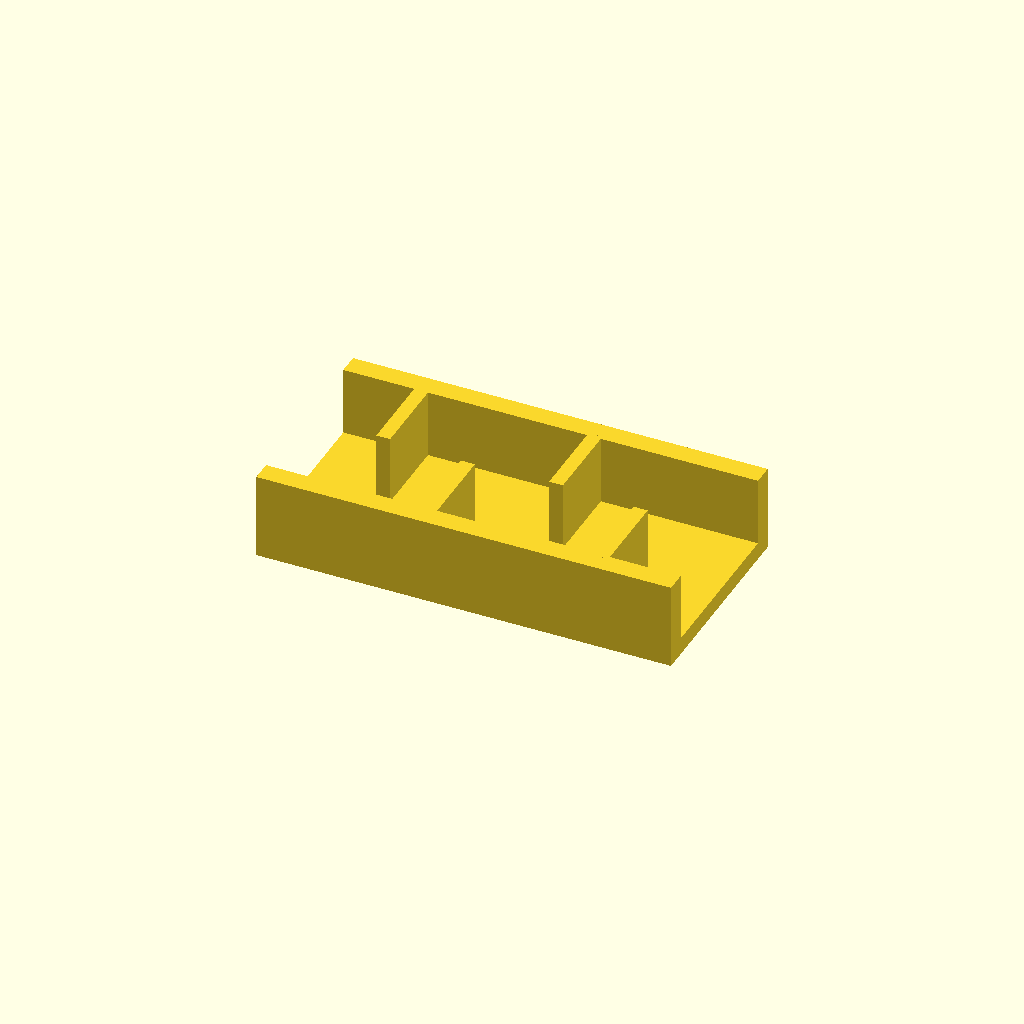
Cell 1: the model at its default parameters.
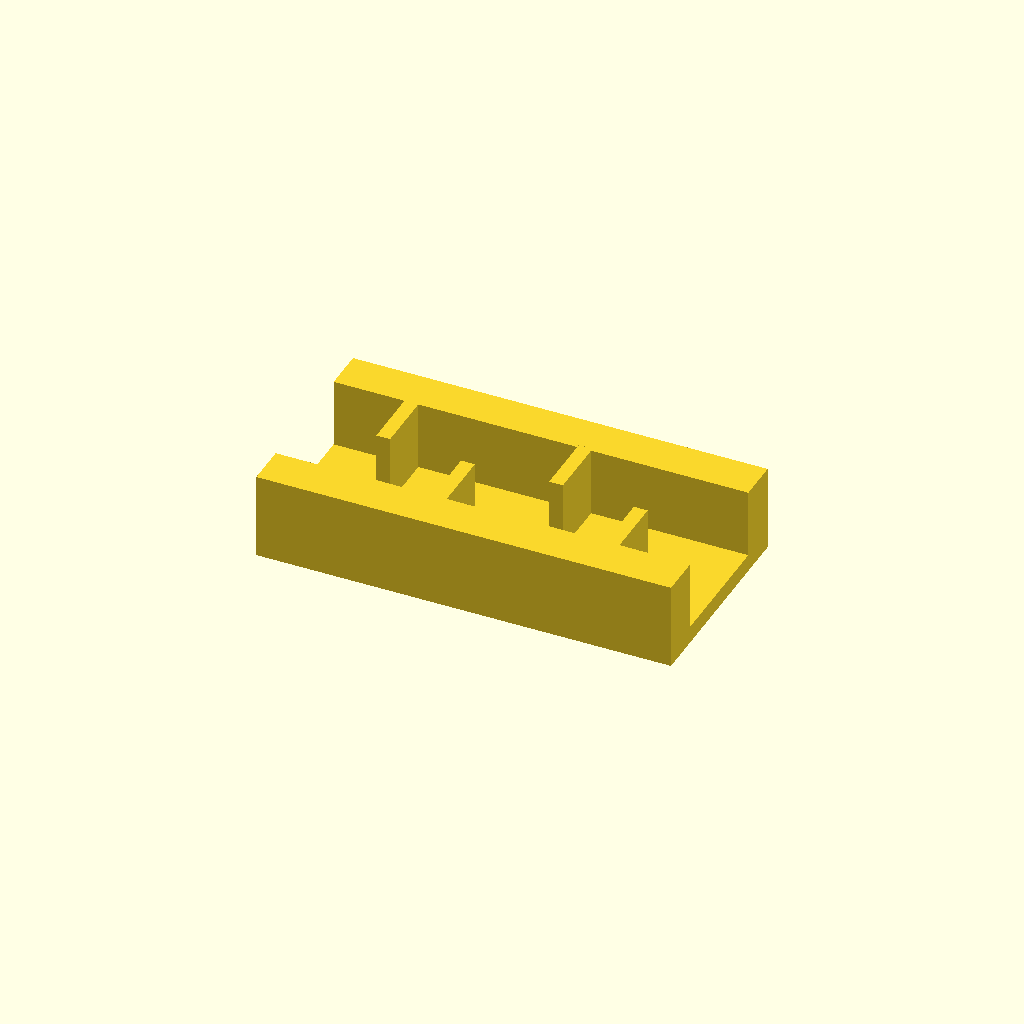
Cell 2: rail_w = 12 (everything else at default).
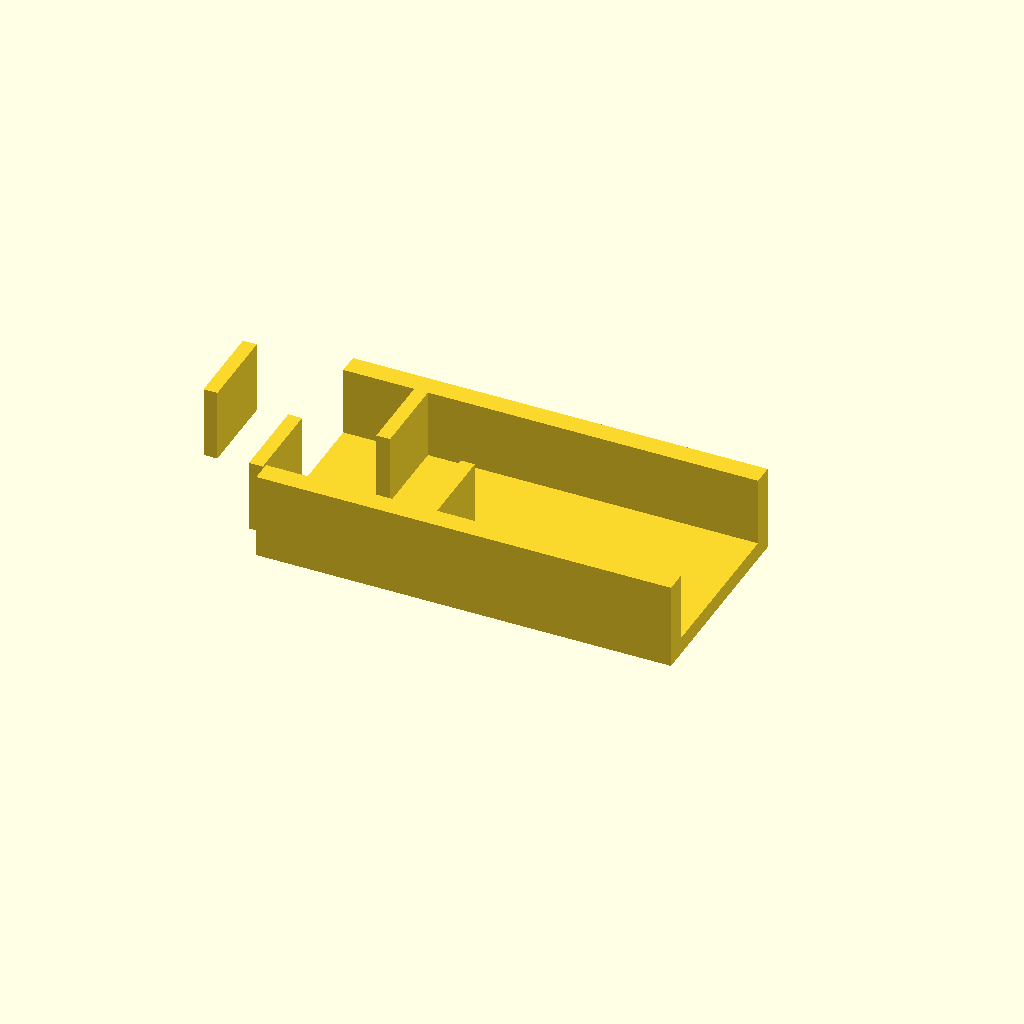
Cell 3: the same model with ribs = 8.
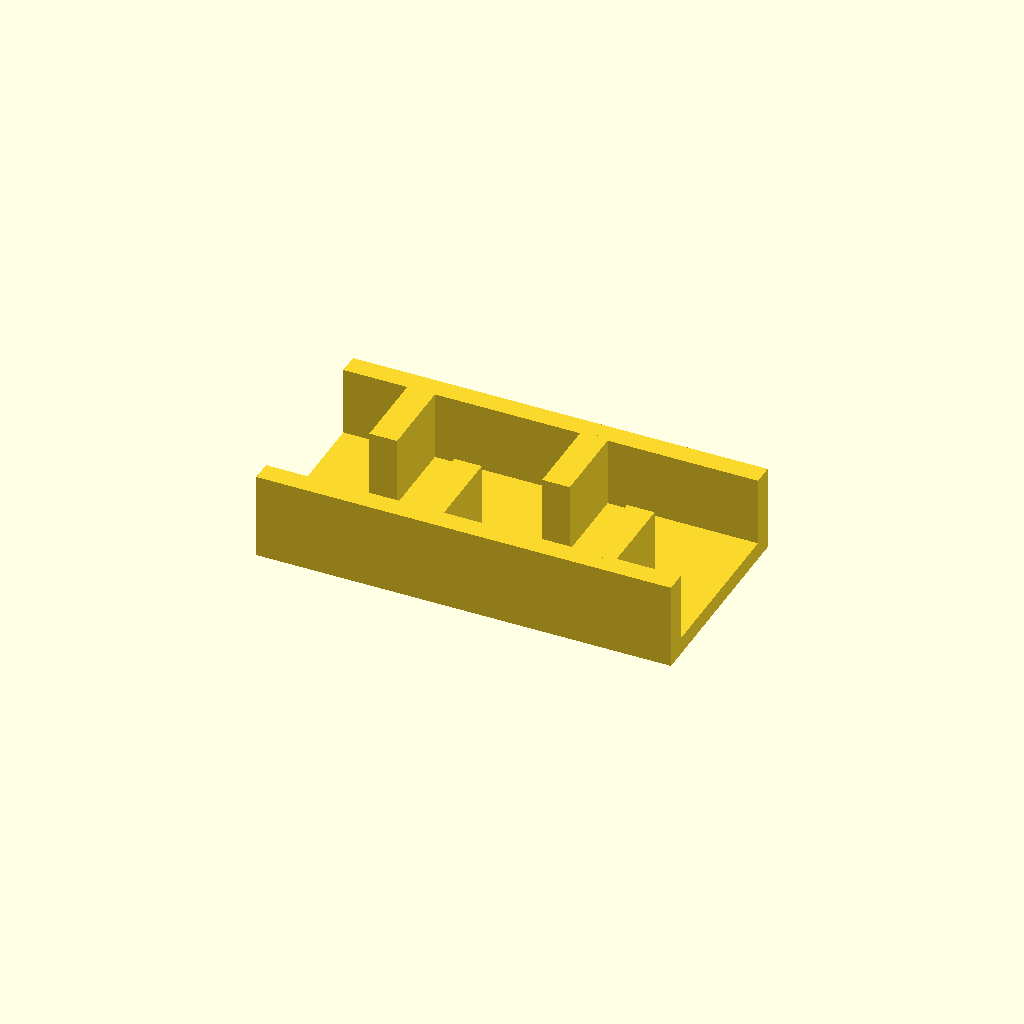
Cell 4: the same model with rib_t = 8.
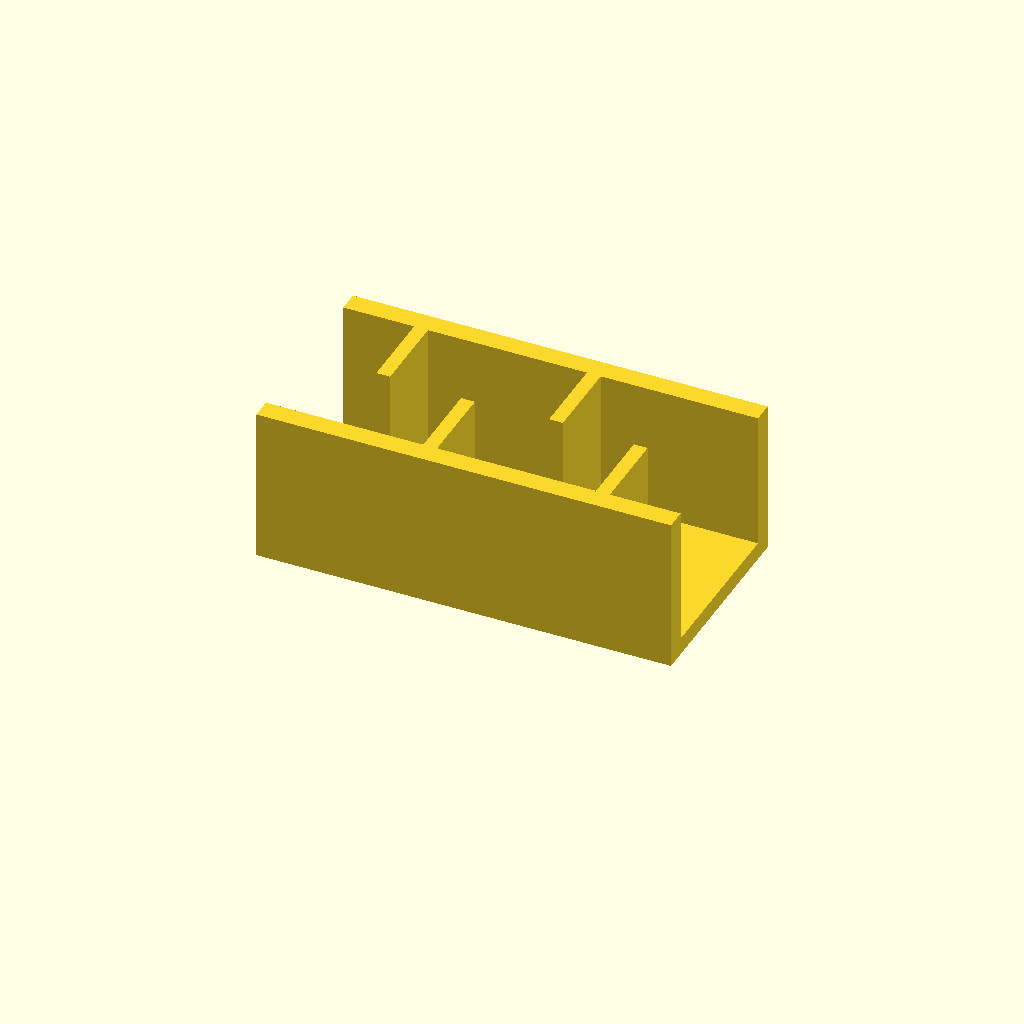
Cell 5: the same model with rib_h = 40.
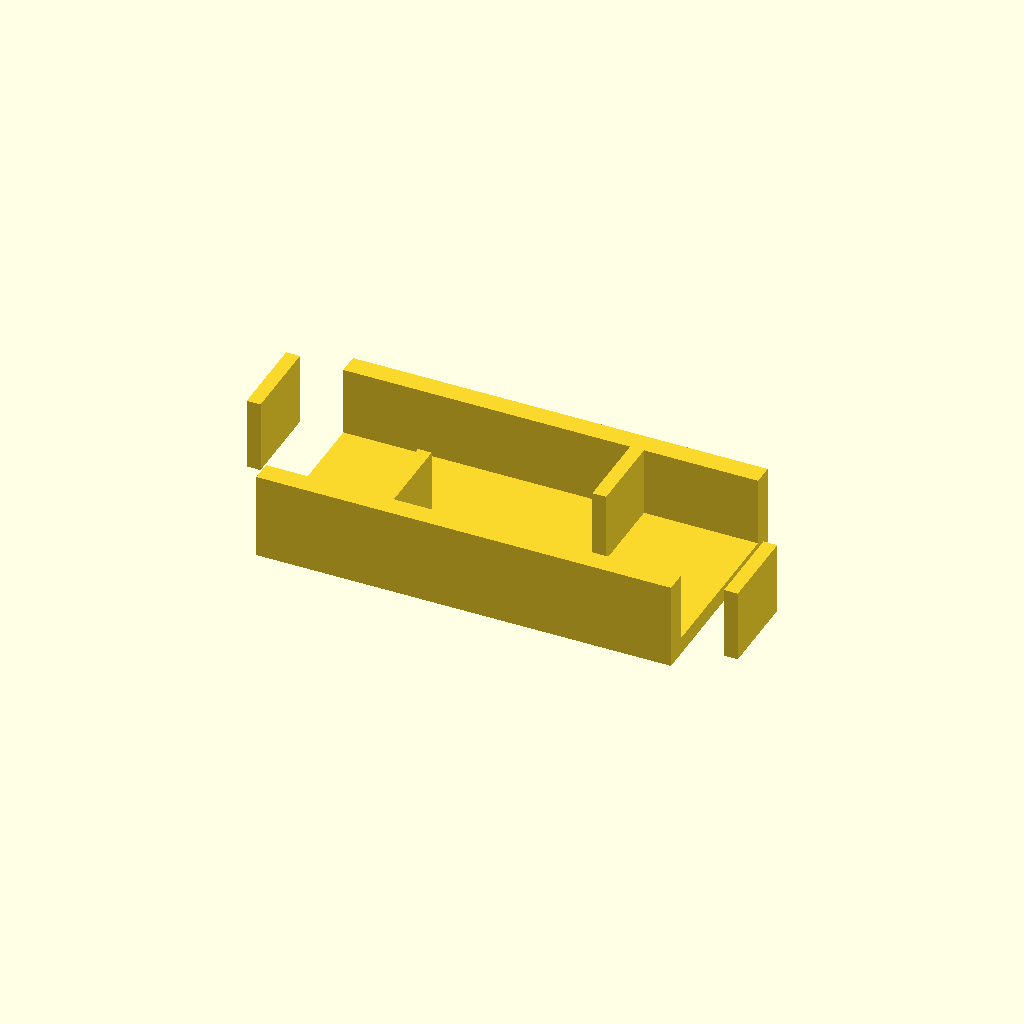
Cell 6: pitch = 50 (everything else at default).
One fixed orthographic camera (rotation 55°, 0°, 25°; colour scheme Cornfield) for every cell.
Source of the model, optional_data/data/place1/ribframes/part_0090.scad:
$fn = 32;

// ----------------------------------------------------------------------
// Rib frame 120 x 60 x 25
// 4 ribs at 25 mm pitch, staggered
// ----------------------------------------------------------------------

// --- parameters (mm) ---
frame = [120, 60, 5];  // base plate size (x, y, z)
rail_w = 6;            // side rail width
ribs = 4;              // number of ribs
rib_t = 4;             // rib thickness
rib_h = 20;            // rib height above the base plate
pitch = 25;            // pitch between rib centres

// --- derived feature positions (mm) ---
span = (ribs - 1) * pitch;          // = 75   distance between the outer ribs
origin_x = -span / 2;               // = -37.5   X of the first rib
rib_len = frame[1] / 2 - rail_w + 0.5;  // = 24.5   length of a staggered rib
rib_y = 0.5 + rib_len / 2;          // = 12.75   Y of a staggered rib centre
row_offset = 2 * rib_y;             // = 25.5   distance between the two rows
feature_centers = [
  [origin_x + 0 * pitch, rib_y],
  [origin_x + 1 * pitch, -rib_y],
  [origin_x + 2 * pitch, rib_y],
  [origin_x + 3 * pitch, -rib_y]
];   // rib centre line, drives the rib loop

// base plate, two side rails, then the ribs read straight off feature_centers
union() {
  translate([-frame[0] / 2, -frame[1] / 2, 0]) cube(frame);
  translate([-frame[0] / 2, -frame[1] / 2, 0]) cube([frame[0], rail_w, frame[2] + rib_h]);
  translate([-frame[0] / 2, frame[1] / 2 - rail_w, 0]) cube([frame[0], rail_w, frame[2] + rib_h]);
  for (centre = feature_centers)
    translate([centre[0] - rib_t / 2, centre[1] - rib_len / 2, frame[2] - 1])
      cube([rib_t, rib_len, rib_h + 1]);
}
Parameter table extracted from the source (name, type, default, range or options):
frame: vector, default [120, 60, 5]
rail_w: number, default 6
ribs: number, default 4
rib_t: number, default 4
rib_h: number, default 20
pitch: number, default 25
